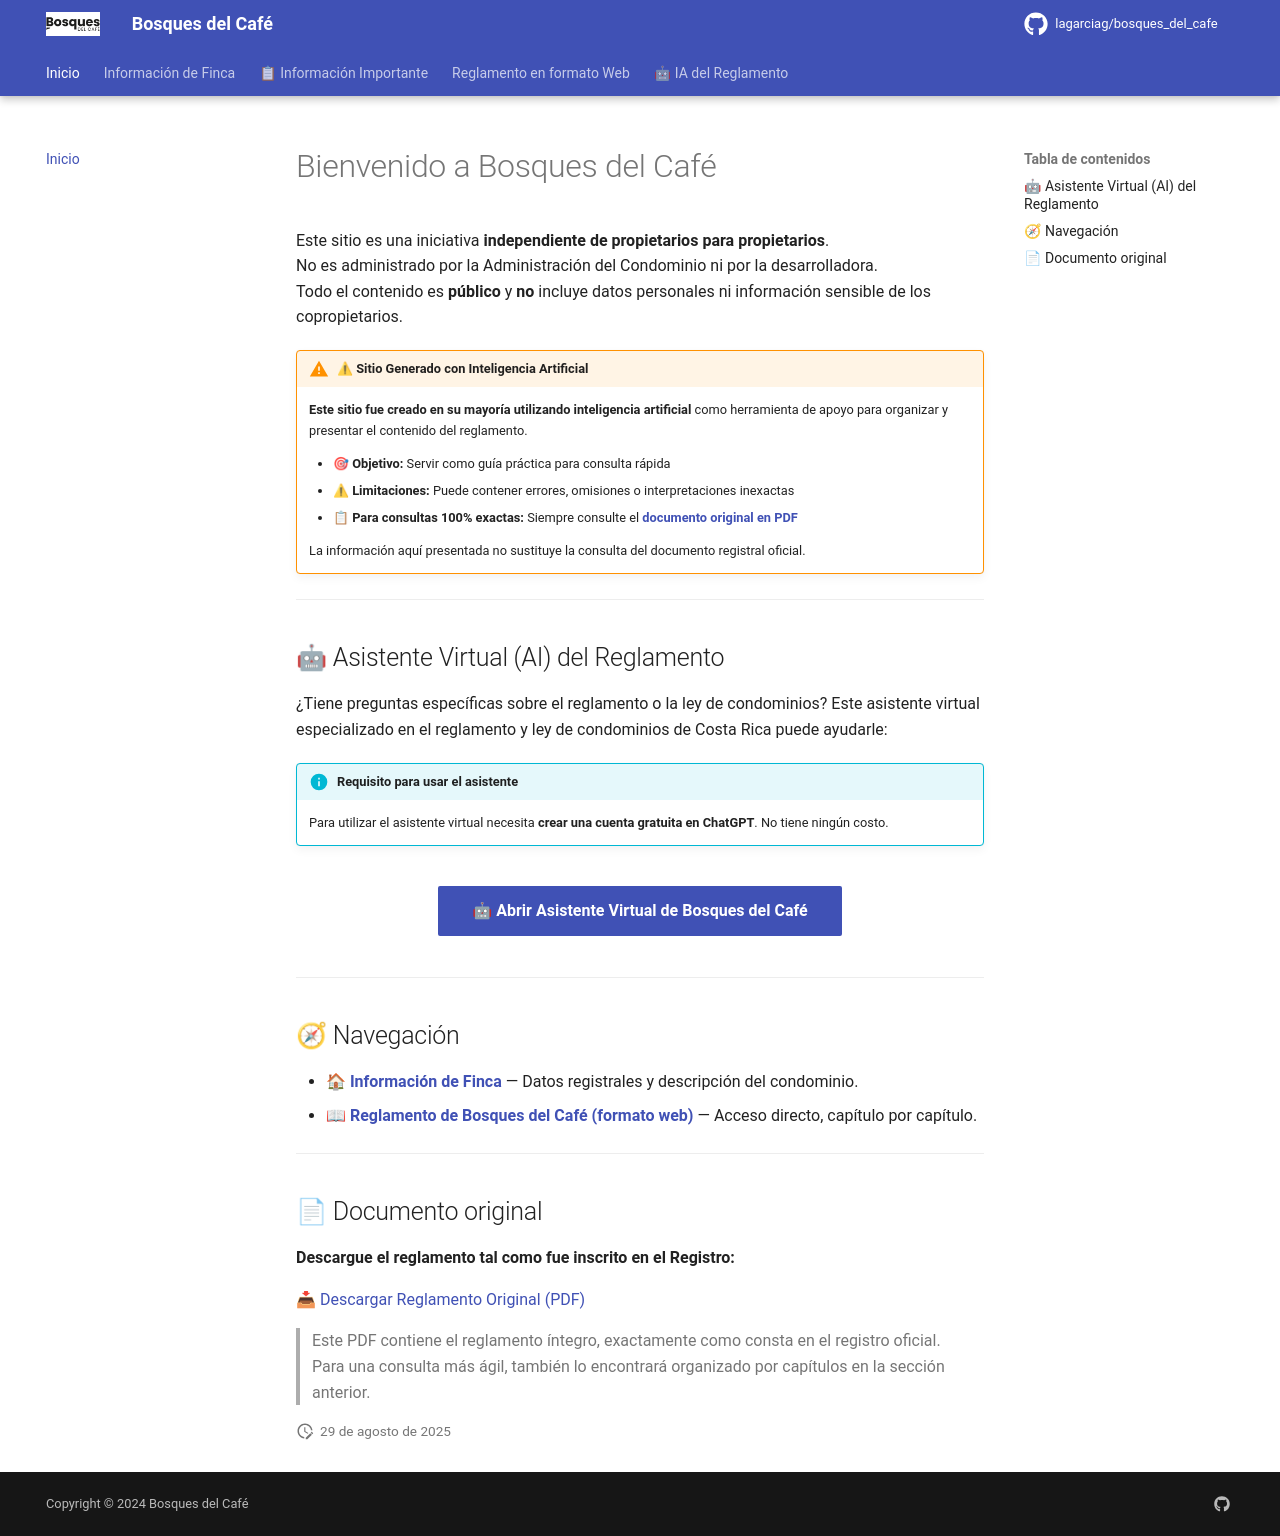

repository: lagarciag/bosques_del_cafe · page: index.html · generator: mkdocs

# Bienvenido a Bosques del Café

Este sitio es una iniciativa **independiente de propietarios para propietarios**.  
No es administrado por la Administración del Condominio ni por la desarrolladora.  
Todo el contenido es **público** y **no** incluye datos personales ni información sensible de los copropietarios.

!!! warning "⚠ Sitio Generado con Inteligencia Artificial"
    
    **Este sitio fue creado en su mayoría utilizando inteligencia artificial** como herramienta de apoyo para organizar y presentar el contenido del reglamento.
    
    - 🎯 **Objetivo:** Servir como guía práctica para consulta rápida
    - ⚠ **Limitaciones:** Puede contener errores, omisiones o interpretaciones inexactas
    - 📋 **Para consultas 100% exactas:** Siempre consulte el **[documento original en PDF](./reglamento_bosques_cafe.pdf)**
    
    La información aquí presentada no sustituye la consulta del documento registral oficial.

---

## 🤖 Asistente Virtual (AI) del Reglamento

¿Tiene preguntas específicas sobre el reglamento o la ley de condominios? Este asistente virtual especializado en el reglamento y ley de condominios de Costa Rica puede ayudarle:

!!! info "Requisito para usar el asistente"
    
    Para utilizar el asistente virtual necesita **crear una cuenta gratuita en ChatGPT**. No tiene ningún costo.

<p style="text-align:center;margin:2rem 0">
  <a class="md-button md-button--primary" 
     href="https://chatgpt.com/g/g-68afb4fdf81c819182b5171d14ccef8d-ia-reglamento-bosques-del-cafe" 
     target="_blank" rel="noopener">
    🤖 Abrir Asistente Virtual de Bosques del Café
  </a>
</p>

---

## 🧭 Navegación

- [🏠 **Información de Finca**](informacion-finca.md) — Datos registrales y descripción del condominio.
- [📖 **Reglamento de Bosques del Café (formato web)**](capitulos/index.md) — Acceso directo, capítulo por capítulo.

---

## 📄 Documento original

**Descargue el reglamento tal como fue inscrito en el Registro:**

[📥 Descargar Reglamento Original (PDF)](./reglamento_bosques_cafe.pdf)

> Este PDF contiene el reglamento íntegro, exactamente como consta en el registro oficial.  
> Para una consulta más ágil, también lo encontrará organizado por capítulos en la sección anterior.
